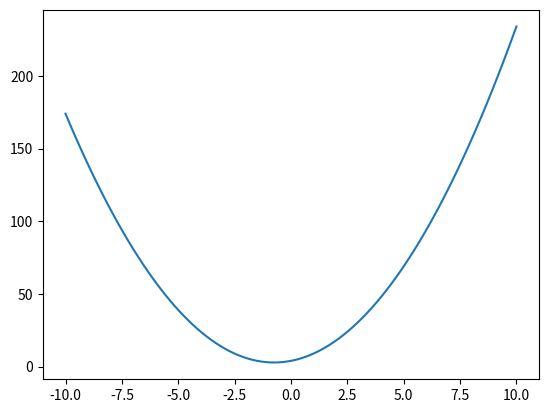

Here is the Python script that generated this plot:
import numpy as np
import matplotlib.pyplot as plt
x=np.linspace(-10,10,100)
y=2*x**2+3*x+4
plt.plot(x,y)
plt.show()